Run: headless pygame with SDL's dummy video driver; simulated clock (each Clock.tick advances the game by its frame time, no real sleeping); random seed 0; keys injected as events and as key.get_pressed() state; mouse plan: one left click at the window centre at the start of phase 2, then a move to the lower-right quarter at the start of phase 3.
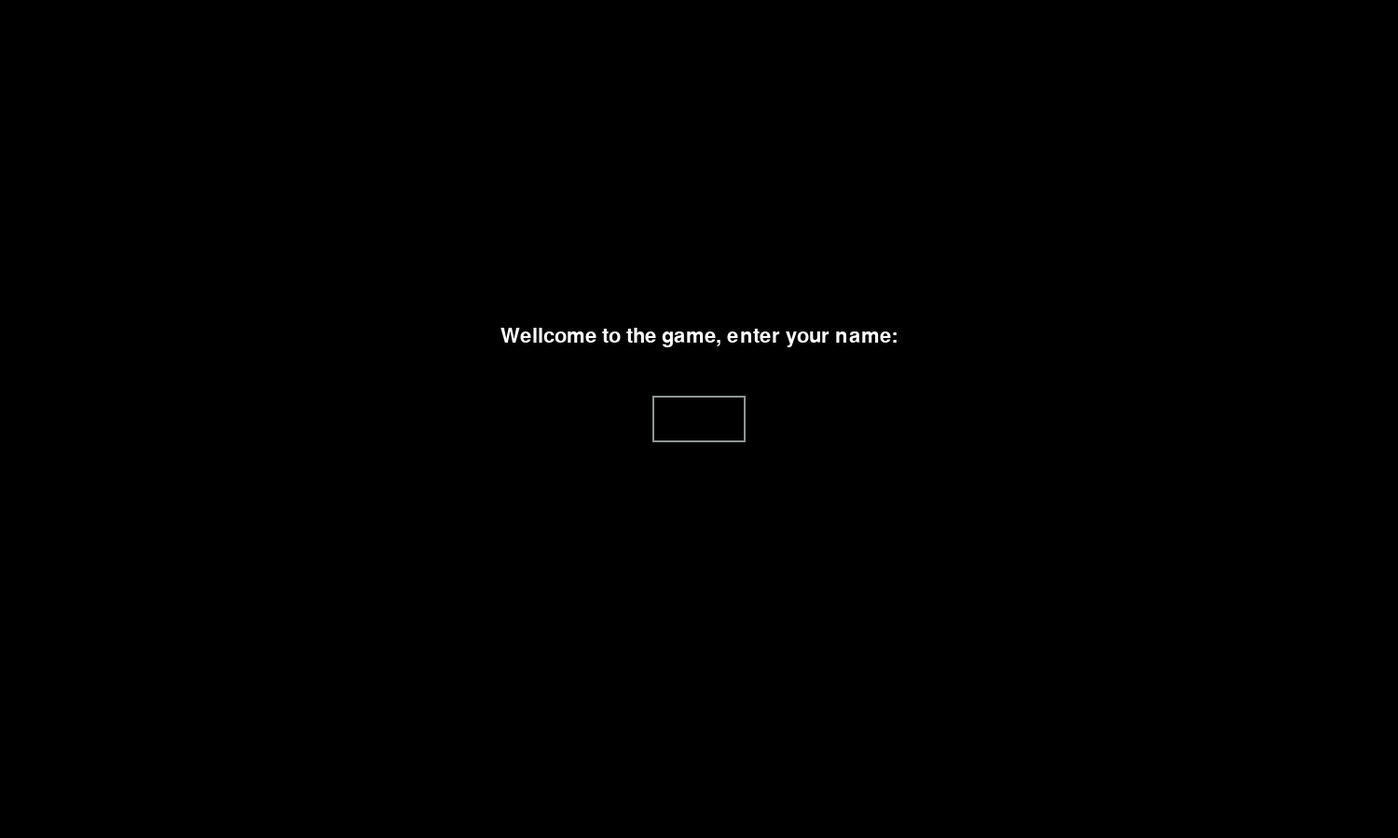
Frame 1 of 4 · flips 1–60 · no input
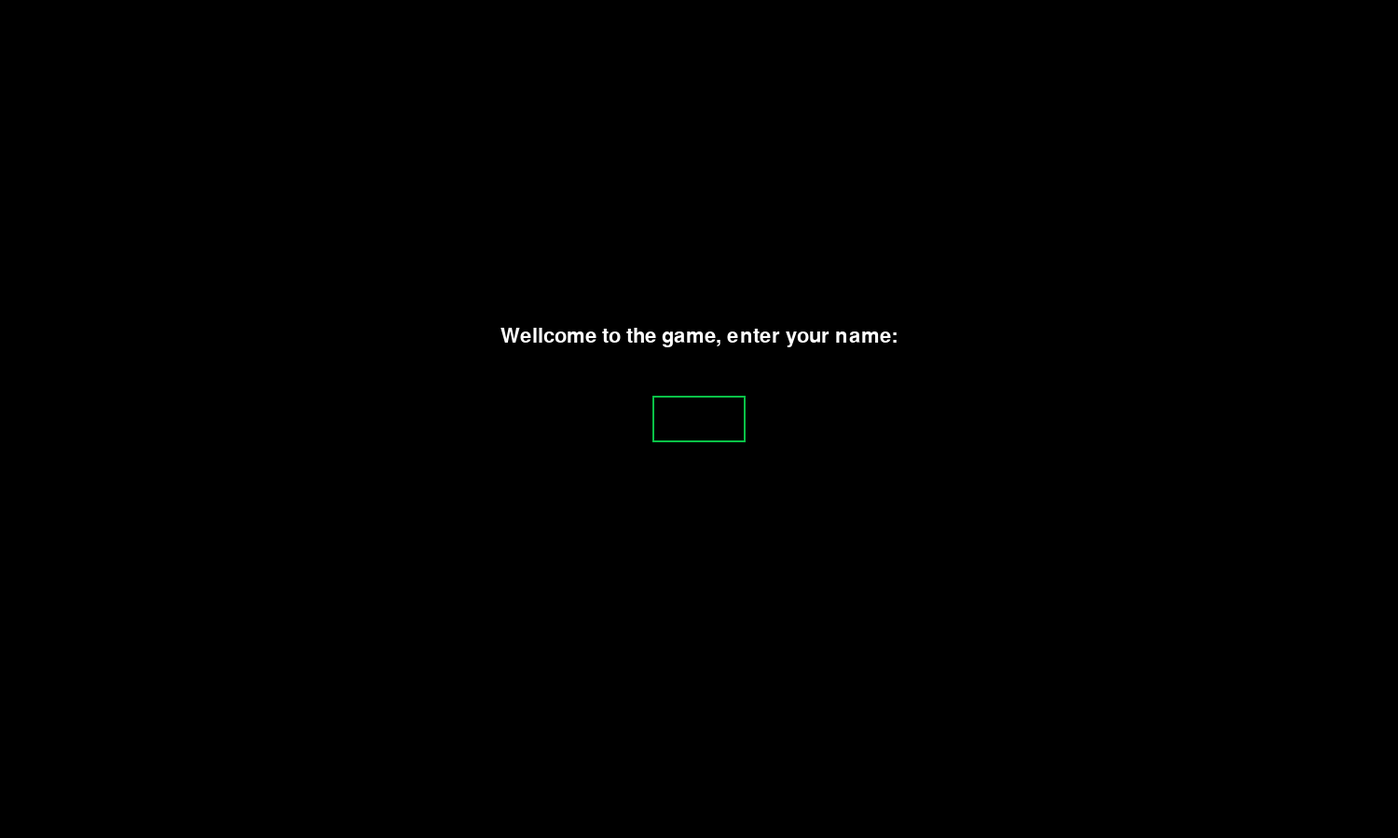
Frame 2 of 4 · flips 61–180 · clicked the window centre · tapped SPACE, RETURN · held RIGHT (→), D
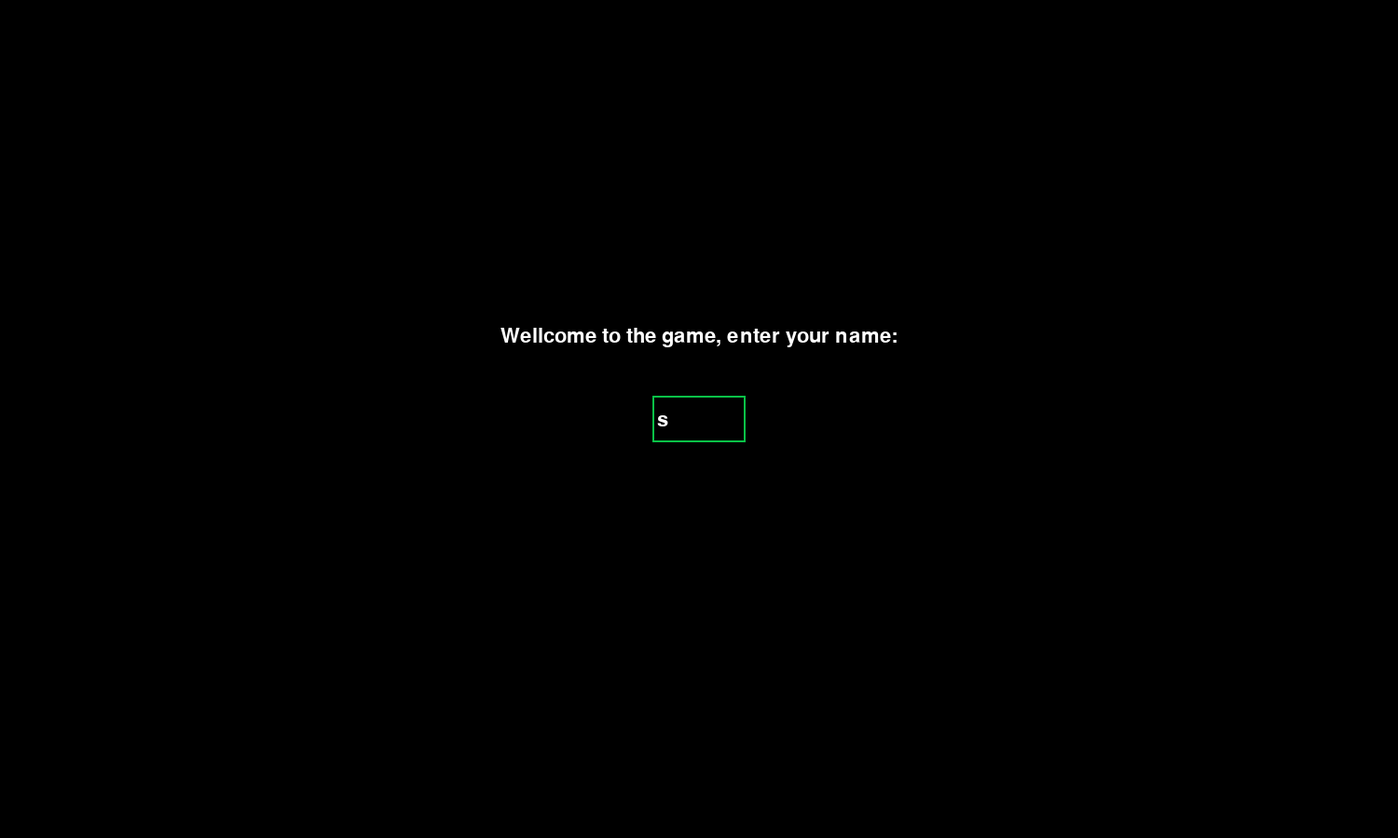
Frame 3 of 4 · flips 181–300 · moved the mouse to the lower-right quarter · held DOWN (↓), S
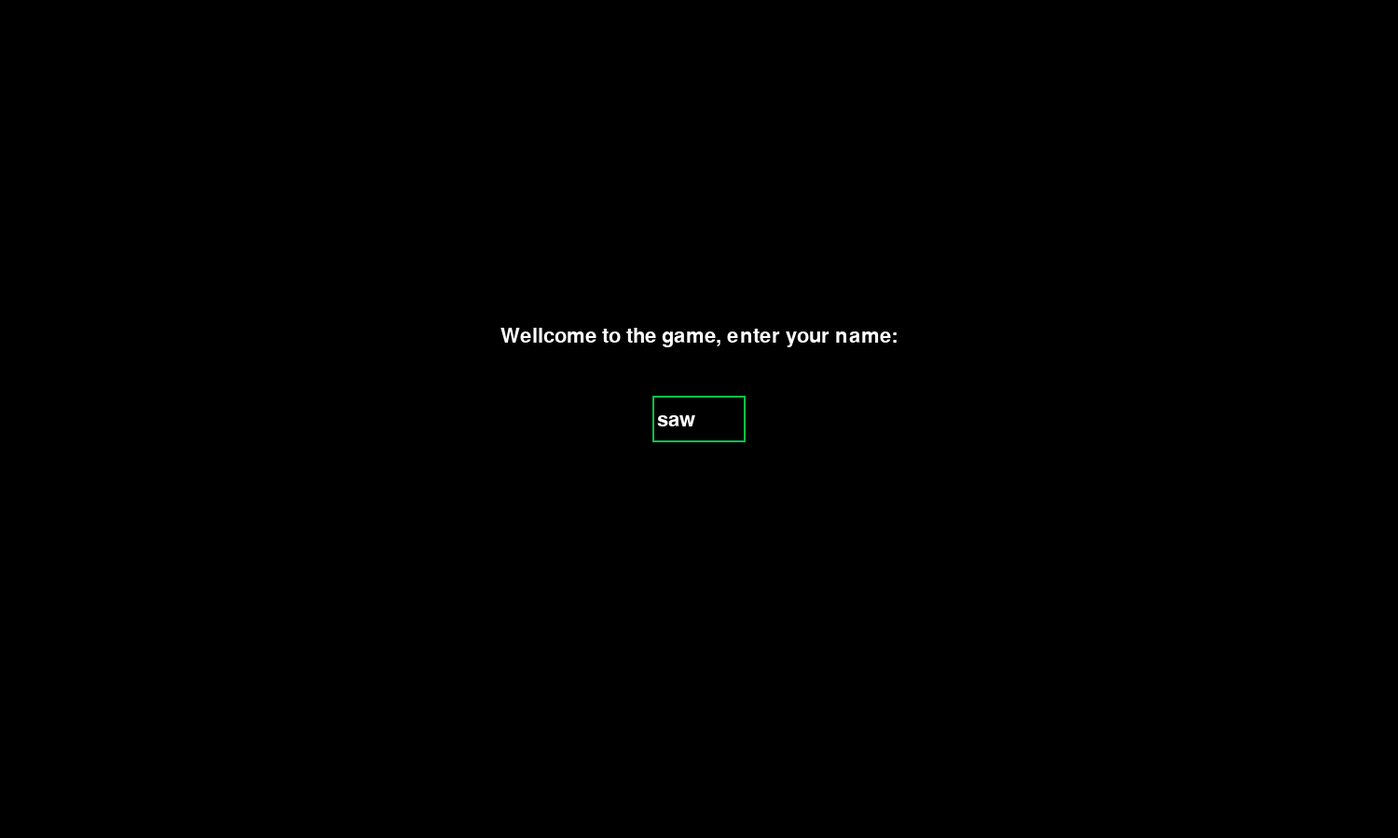
Frame 4 of 4 · flips 301–420 · held LEFT (←), A, UP (↑), W

The pygame program that drew these frames:

import pygame
import sys

pygame.init()

clock = pygame.time.Clock()

width = 1500
height = 900
input_rect_width = 100
input_rect_height = 50
size = (width, height)
screen = pygame.display.set_mode(size)

white = (255,255,255)
black = (0,0,0)
input_box_grey = (144, 150, 146)
input_box_green = (10, 194, 71)

base_font = pygame.font.Font(None, 32)
username = ""
wellcome_text = "Wellcome to the game, enter your name:"

input_rect = pygame.Rect(width/2-input_rect_width/2, height/2-input_rect_height/2, input_rect_width, input_rect_height)
color = input_box_grey
active = False

pygame.display.set_caption("Title")


while True:
    for event in pygame.event.get():
        if event.type == pygame.QUIT:
            pygame.quit()
            sys.exit()

        if event.type == pygame.MOUSEBUTTONDOWN:
            if input_rect.collidepoint(event.pos):
                active = True
            else:
                active = False

        if event.type == pygame.KEYDOWN:
            if active == True:
                if event.key == pygame.K_BACKSPACE:
                    username = username[:-1]
                elif len(username) < 8:
                    username += event.unicode
    
    screen.fill(black)

    if active:
        color = input_box_green
    else:
        color = input_box_grey

    pygame.draw.rect(screen, color, input_rect, 2)

    wellcome_text_surface = base_font.render(wellcome_text, True, white)
    screen.blit(wellcome_text_surface, (width/2-wellcome_text_surface.get_width()/2, height/2-2*input_rect_height))
    text_surface = base_font.render(username, True, white)
    screen.blit(text_surface, (input_rect.x + 5, input_rect.y + 15))
    input_rect.w = max(input_rect_width, text_surface.get_width() + 10)

    pygame.display.flip()

    clock.tick(60)
